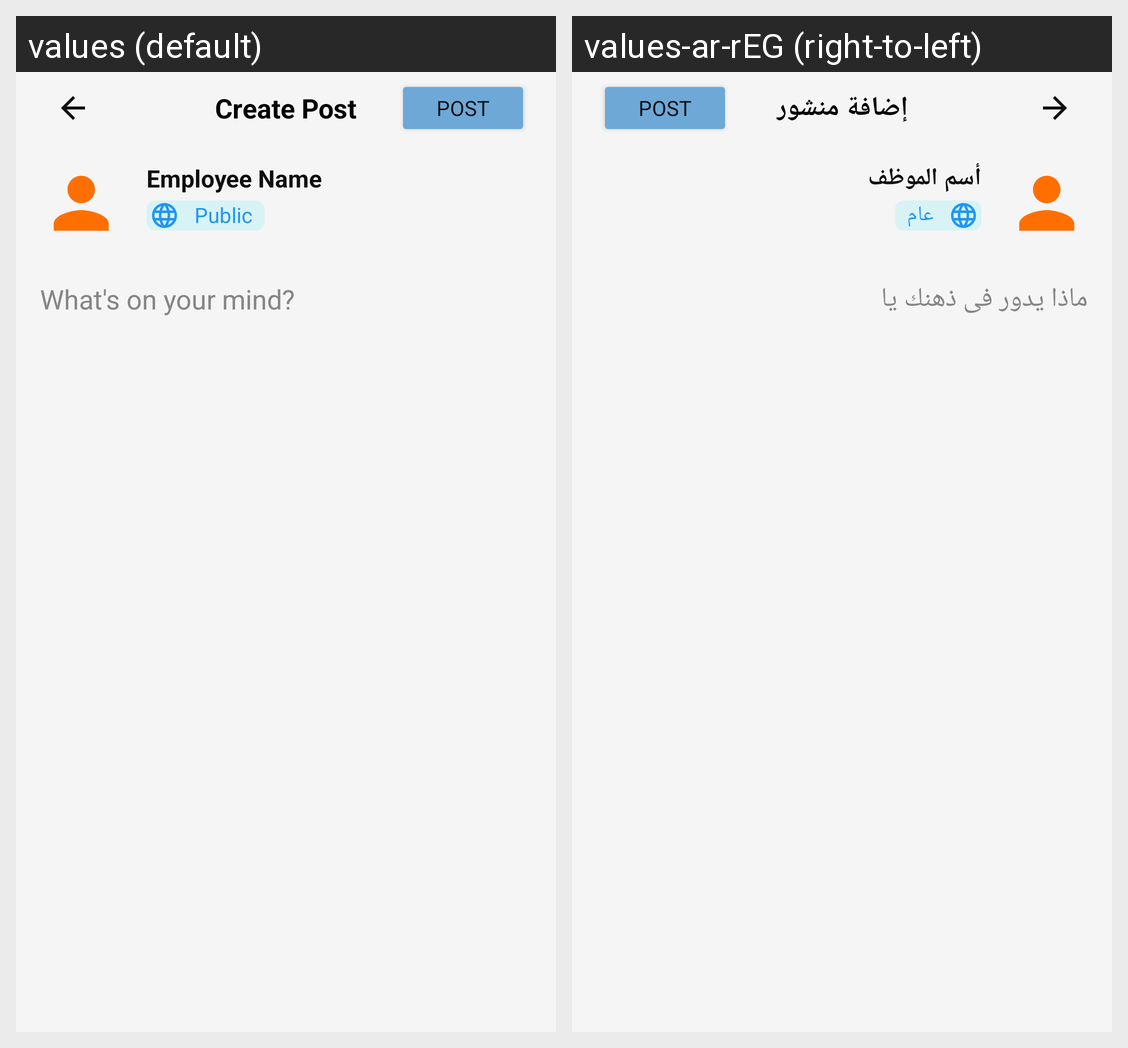

Locale-by-locale string values for the Android screen shown in this grid:
Android screen res/layout/fragment_add_post.xml rendered under 2 locales, left to right: values (default), values-ar-rEG (right-to-left). Device: Nexus 5 (rendered at 1080×1920; each locale shown at half size, 540×960, under a caption strip naming it); theme Theme.Connect.
Strings drawn on this screen, with the default value and each locale's value (text and hints the layout hard-codes, and strings that could not be matched under every locale, appear in the picture but are not listed):

create_post
  values: Create Post
  values-ar-rEG: إضافة منشور

employee_name
  values: Employee Name
  values-ar-rEG: أسم الموظف

public_post
  values: Public
  values-ar-rEG: عام

whats_on_your_mind
  values: What's on your mind?
  values-ar-rEG: ماذا يدور فى ذهنك يا
